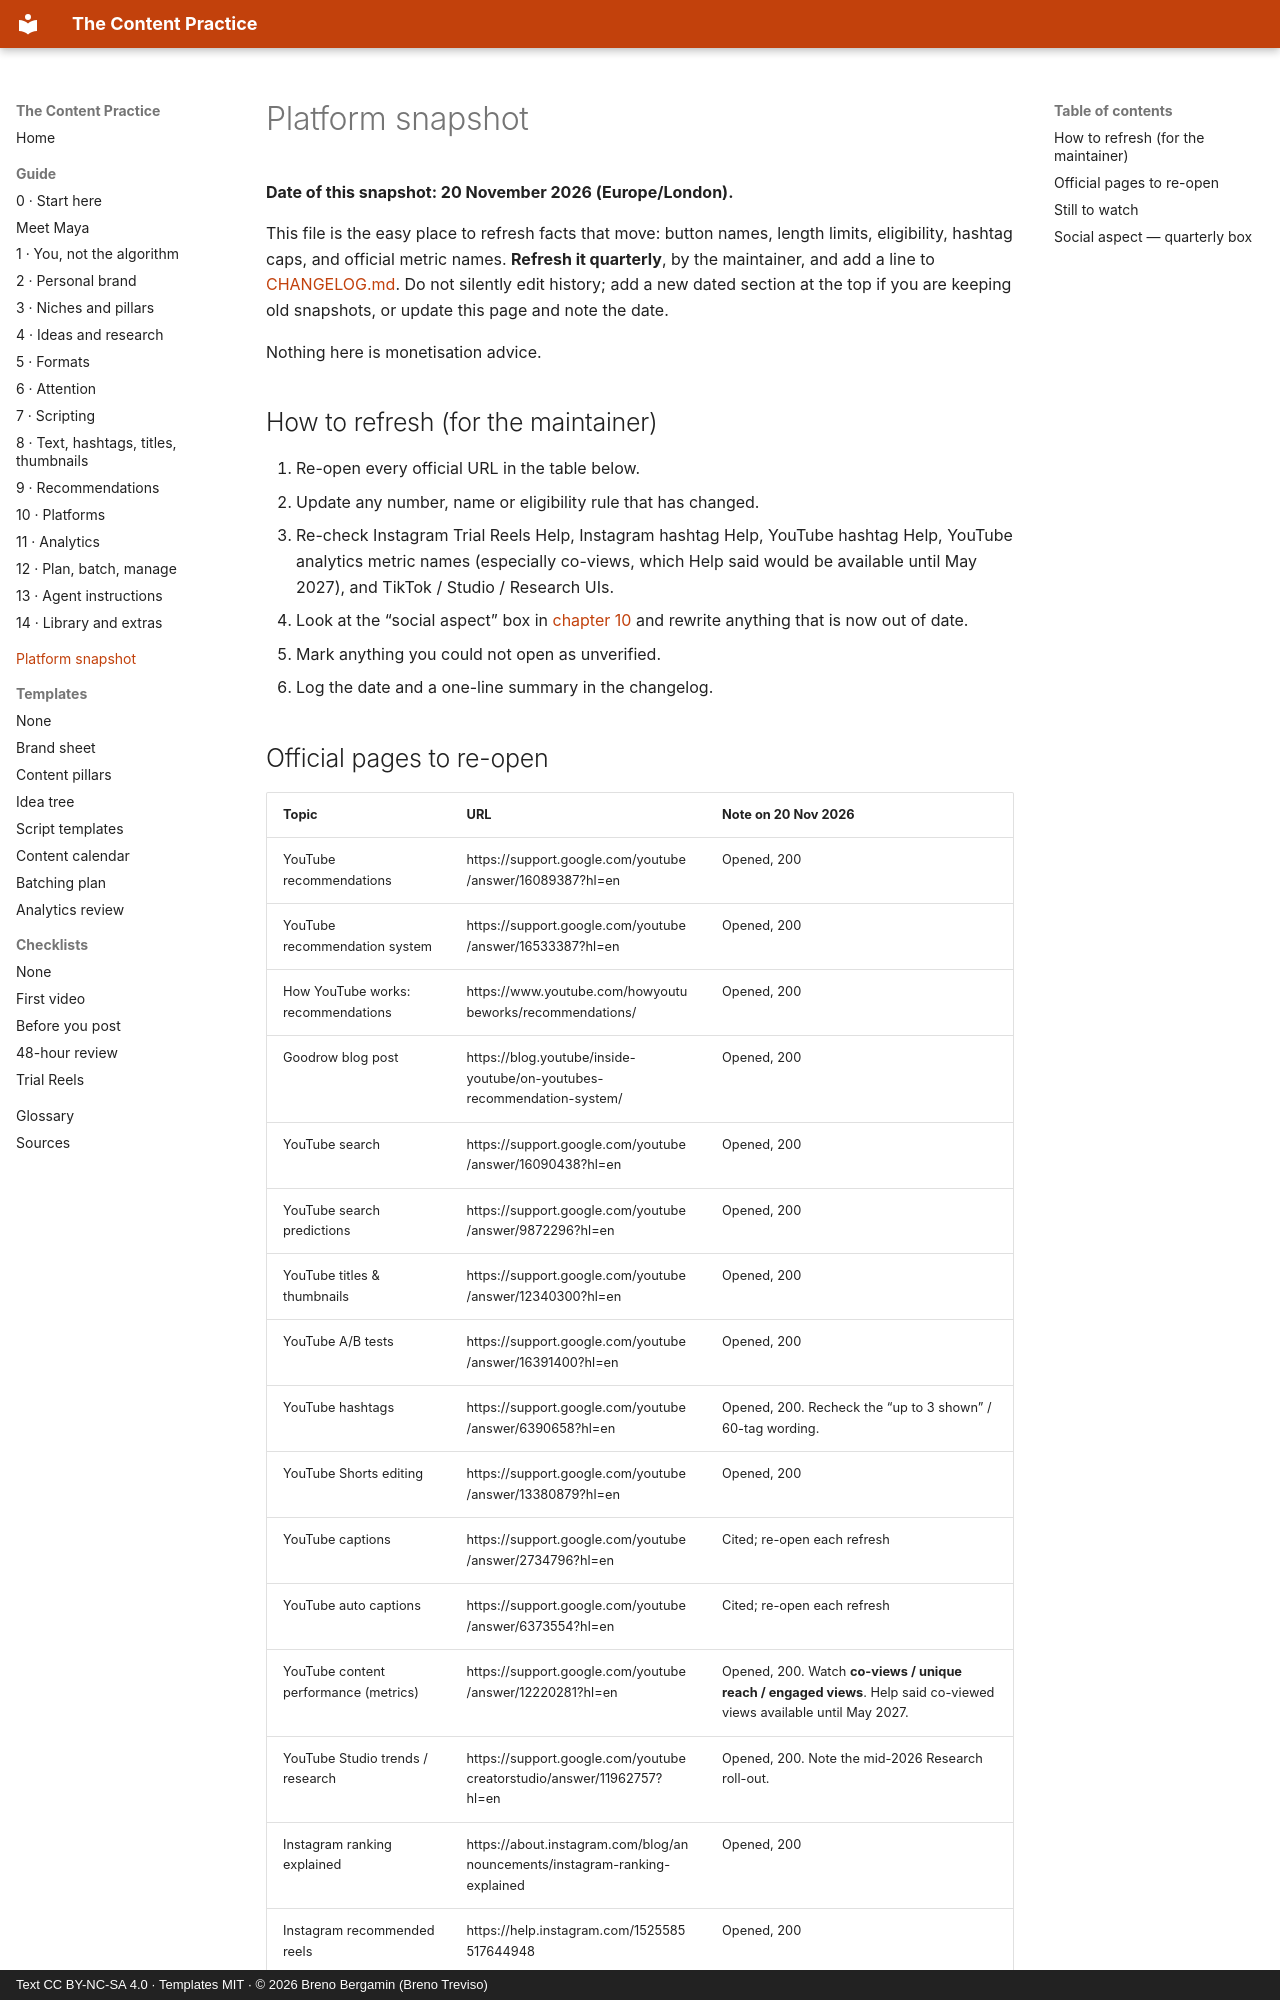

repository: brenotreviso/content-practice · page: platform-snapshot/index.html · generator: mkdocs · copyright: Text CC BY-NC-SA 4.0 · Templates MIT · © 2026 Breno Bergamin (Breno Treviso)

# Platform snapshot

**Date of this snapshot: 20 November 2026 (Europe/London).**

This file is the easy place to refresh facts that move: button names, length limits, eligibility, hashtag caps, and official metric names. **Refresh it quarterly**, by the maintainer, and add a line to [CHANGELOG.md](https://github.com/brenotreviso/content-practice/blob/main/CHANGELOG.md). Do not silently edit history; add a new dated section at the top if you are keeping old snapshots, or update this page and note the date.

Nothing here is monetisation advice.

## How to refresh (for the maintainer)

1. Re-open every official URL in the table below.
2. Update any number, name or eligibility rule that has changed.
3. Re-check Instagram Trial Reels Help, Instagram hashtag Help, YouTube hashtag Help, YouTube analytics metric names (especially co-views, which Help said would be available until May 2027), and TikTok / Studio / Research UIs.
4. Look at the “social aspect” box in [chapter 10](10-platforms.md) and rewrite anything that is now out of date.
5. Mark anything you could not open as unverified.
6. Log the date and a one-line summary in the changelog.
